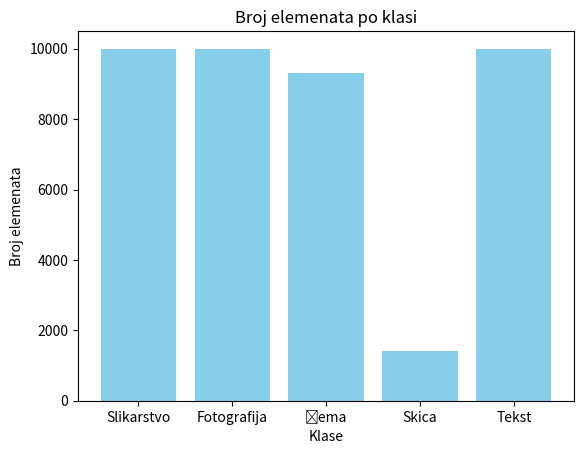

The script that saved this image:
import matplotlib.pyplot as plt

# Broj elemenata svake klase
broj_elemenata = [9992, 10000, 9298, 1406, 9999]

# Imena klasa
klase = ['Slikarstvo', 'Fotografija', 'Šema', 'Skica', 'Tekst']

# Kreiranje grafika
plt.bar(klase, broj_elemenata, color='skyblue')

# Dodavanje imena na ose
plt.title('Broj elemenata po klasi')
plt.xlabel('Klase')
plt.ylabel('Broj elemenata')

# Prikazivanje grafika
plt.show()